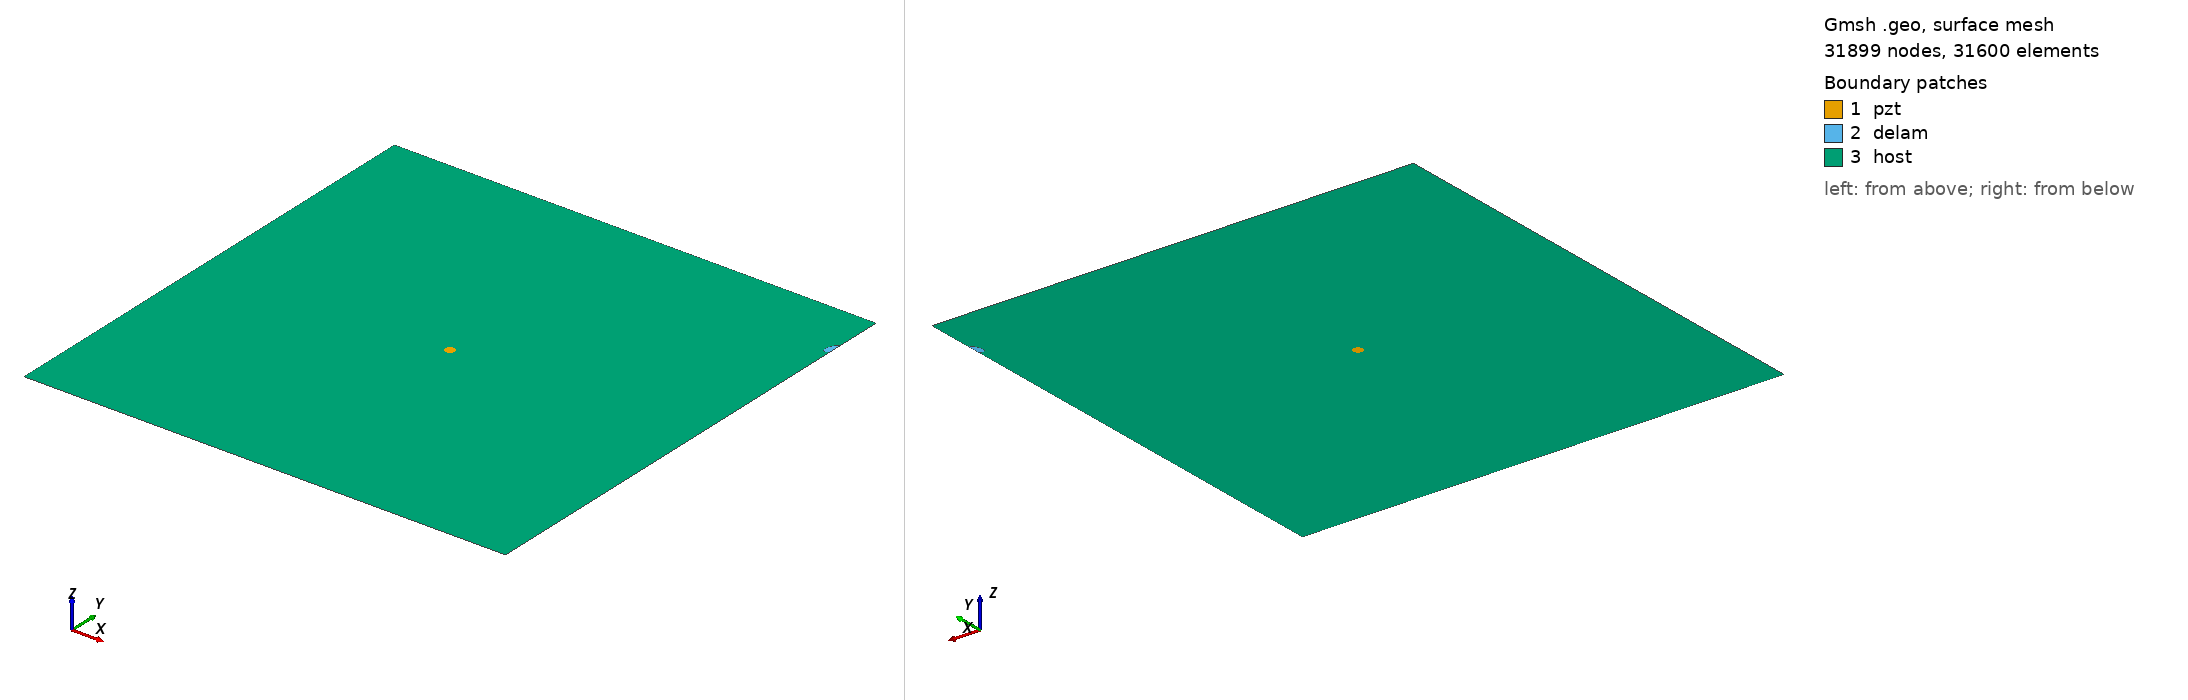

Gmsh geometry script, surface-meshed: 31899 nodes, 31600 surface elements. Boundary patches (legend numbers): 1 pzt, 2 delam, 3 host. Left view from above one corner, right view from below the opposite corner. Legend entries are the model's physical surfaces. The drawing asked Gmsh for element sizes between 1% and 20% of the model's largest extent; the script's own settings can give other sizes.

=== m2_364_delam1_position_no_90_a_10mm_b_5mm_angle_60.geo (drawn) ===
SetFactory("OpenCASCADE");
L=0.500000; 
W=0.500000; 
a=0.010000; 
b=0.005000; 
x=0.500000; 
y=0.444444; 
alpha=0.333333 *Pi; 
r=0.005000; 
xpzt=0.250000; 
ypzt=0.250000; 
//+
Point(1) = {0, 0, 0, 1.0};
//+
Point(2) = {L, 0, 0, 1.0};
//+
Point(3) = {L, W, 0, 1.0};
//+
Point(4) = {0, W, 0, 1.0};
//+
Line(1) = {1, 2};
//+
Line(2) = {2, 3};
//+
Line(3) = {3, 4};
//+
Line(4) = {4, 1};
//+
Circle(5) = {xpzt, ypzt, -0, r, 0, 2*Pi};
//+
Ellipse(6) = {x, y, -0, a, b, 0, 2*Pi};
//+
Rotate {{0, 0, 1}, {x, y, 0}, alpha} {
  Curve{6}; 
}
//+
BooleanDifference{ Curve{6}; Delete; }{ Curve{2}; }
//+
Delete {
  Curve{6}; 
}
//Delete {
//  Curve{8}; 
//}
//+
Delete {
  Curve{2}; 
}
//+
Line(9) = {7, 8};
//+
Line(10) = {2, 8};
//+
Line(11) = {7, 3};
//+
Curve Loop(1) = {5};
//+
Plane Surface(1) = {1};
//+
Curve Loop(2) = {9, 7};
//+
Plane Surface(2) = {2};
//+
Curve Loop(3) = {10, -7, 11, 3, 4, 1};
//+
Curve Loop(4) = {5};
//+
Plane Surface(3) = {3, 4};
//+
Point(9) = {xpzt, ypzt, 0, 1.0};
//+
Point{9} In Surface {1};// mesh node at centre of pzt
//+
Physical Surface("pzt") = {1};
//+
Physical Surface("delam") = {2};
//+
Physical Surface("host") = {3};

Mesh.Algorithm = 6; // Frontal
Mesh.CharacteristicLengthFactor = 0.070000;
Mesh.CharacteristicLengthMin = 0.001000;
Mesh.CharacteristicLengthMax = 0.200000;
Mesh.RecombineAll = 1; // Apply recombination algorithm
Mesh.SubdivisionAlgorithm = 1; // 1: all quadrangles
Mesh.Smoothing = 1;
